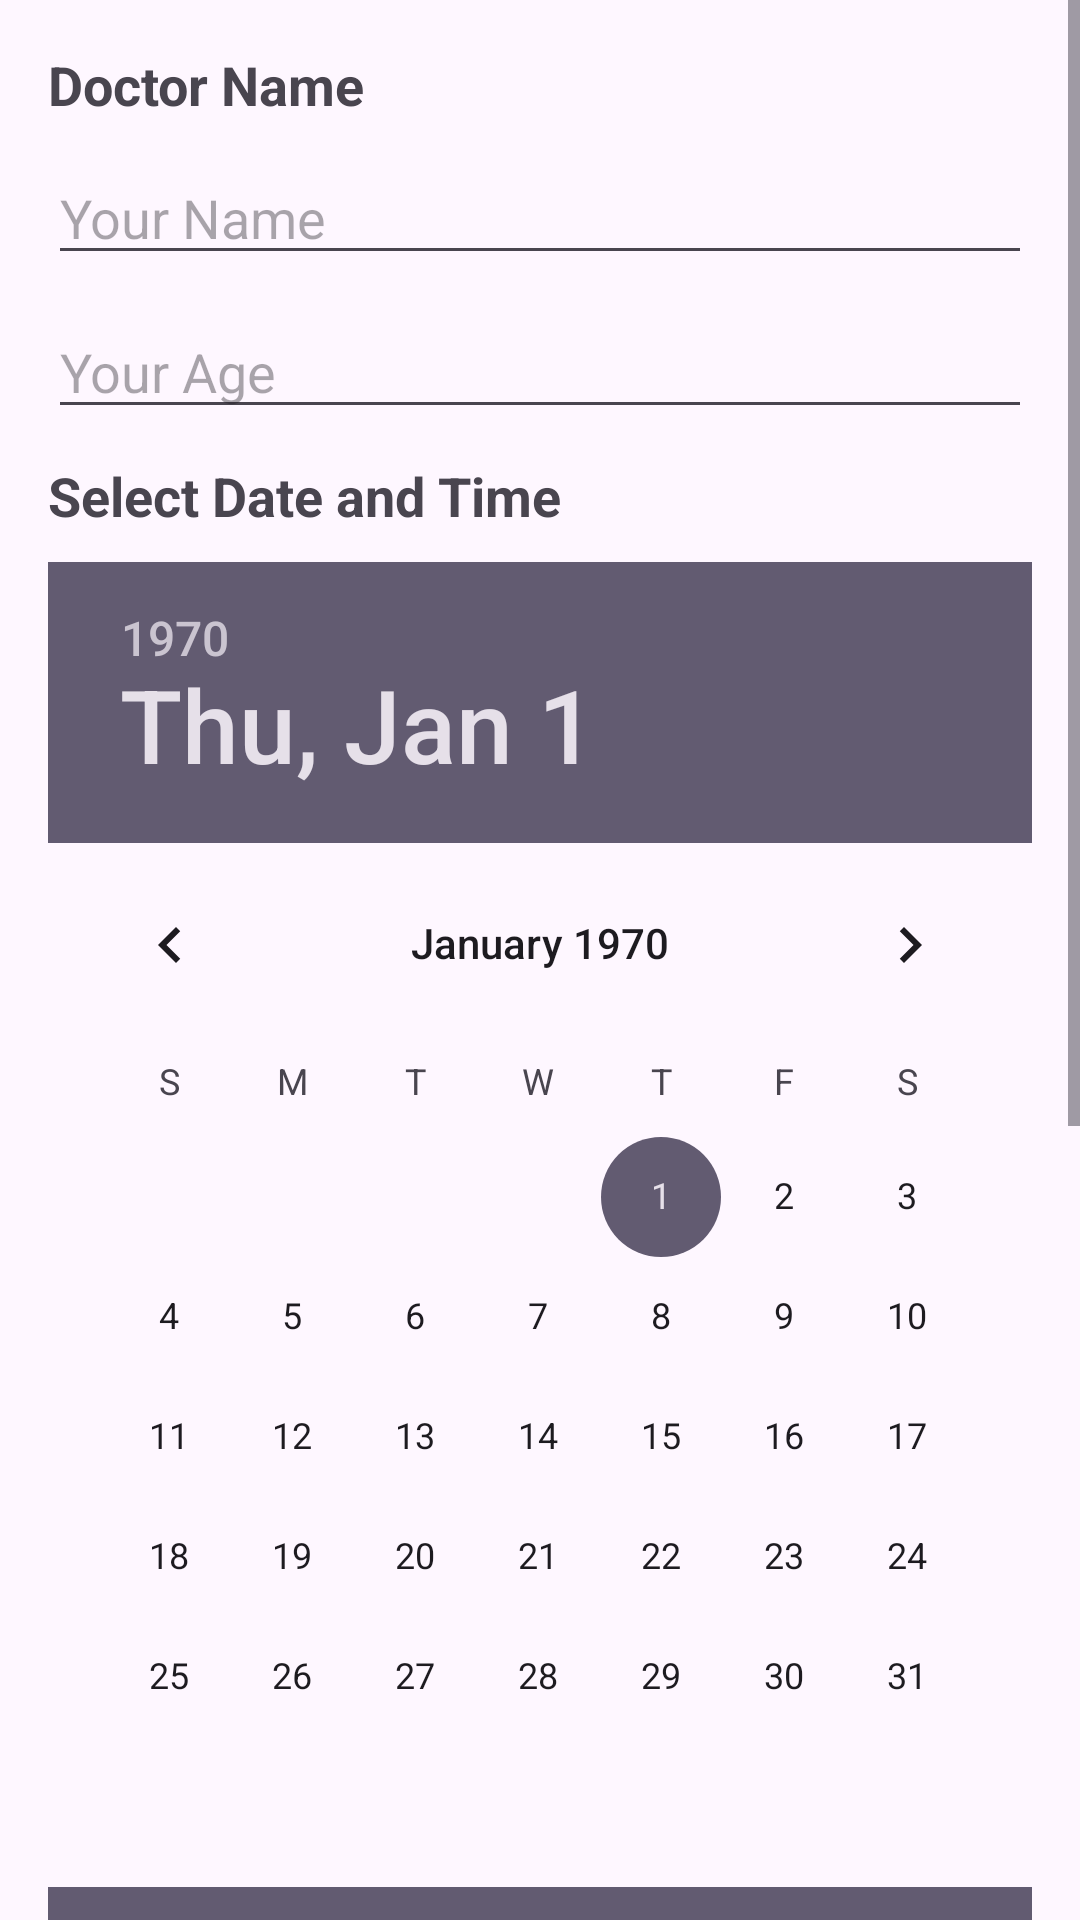

This screen was rendered from an Android layout file. Write that file and the resources it references.
<!-- AndroidManifest.xml: application theme Theme.EndPjct -->
<!-- res/layout/activity_booking.xml -->
<?xml version="1.0" encoding="utf-8"?>
<ScrollView
    xmlns:android="http://schemas.android.com/apk/res/android"
    android:layout_width="match_parent"
    android:layout_height="match_parent">
<LinearLayout
    xmlns:tools="http://schemas.android.com/tools"
    android:layout_width="match_parent"
    android:layout_height="wrap_content"
    android:orientation="vertical"
    android:padding="16dp">


    <TextView
        android:id="@+id/textViewDoctorName"
        android:layout_width="wrap_content"
        android:layout_height="wrap_content"
        android:text="Doctor Name"
        android:textSize="18sp"
        android:textStyle="bold"
        tools:ignore="HardcodedText" />

    <EditText
        android:id="@+id/editTextName"
        android:layout_width="match_parent"
        android:layout_height="wrap_content"
        android:hint="Your Name"
        tools:ignore="HardcodedText"
        android:layout_marginTop="10dp"/>

    <EditText
        android:id="@+id/editTextAge"
        android:layout_width="match_parent"
        android:layout_height="wrap_content"
        android:hint="Your Age"
        android:inputType="number"
        tools:ignore="HardcodedText"
        android:layout_marginTop="10dp"/>
    <TextView
        android:layout_width="wrap_content"
        android:layout_height="wrap_content"
        android:text="Select Date and Time"
        android:textSize="18sp"
        android:textStyle="bold"
        tools:ignore="HardcodedText"
        android:layout_marginTop="10dp"/>

    <DatePicker
        android:id="@+id/datePicker"
        android:layout_width="wrap_content"
        android:layout_height="wrap_content"
        android:layout_marginTop="10dp"/>

    <TimePicker
        android:id="@+id/timePicker"
        android:layout_width="wrap_content"
        android:layout_height="wrap_content"
        android:layout_marginTop="10dp"/>

    <Button
        android:id="@+id/button_book"
        android:layout_width="wrap_content"
        android:layout_height="wrap_content"
        android:text="Book Appointment"
        tools:ignore="HardcodedText"
        android:layout_marginTop="10dp"/>
</LinearLayout>
</ScrollView>
<!-- resources referenced by this layout -->
<resources>
  <style name="Theme.EndPjct" parent="Base.Theme.EndPjct" />
  <style name="Base.Theme.EndPjct" parent="Theme.Material3.DayNight.NoActionBar">
          
          
      </style>
</resources>
